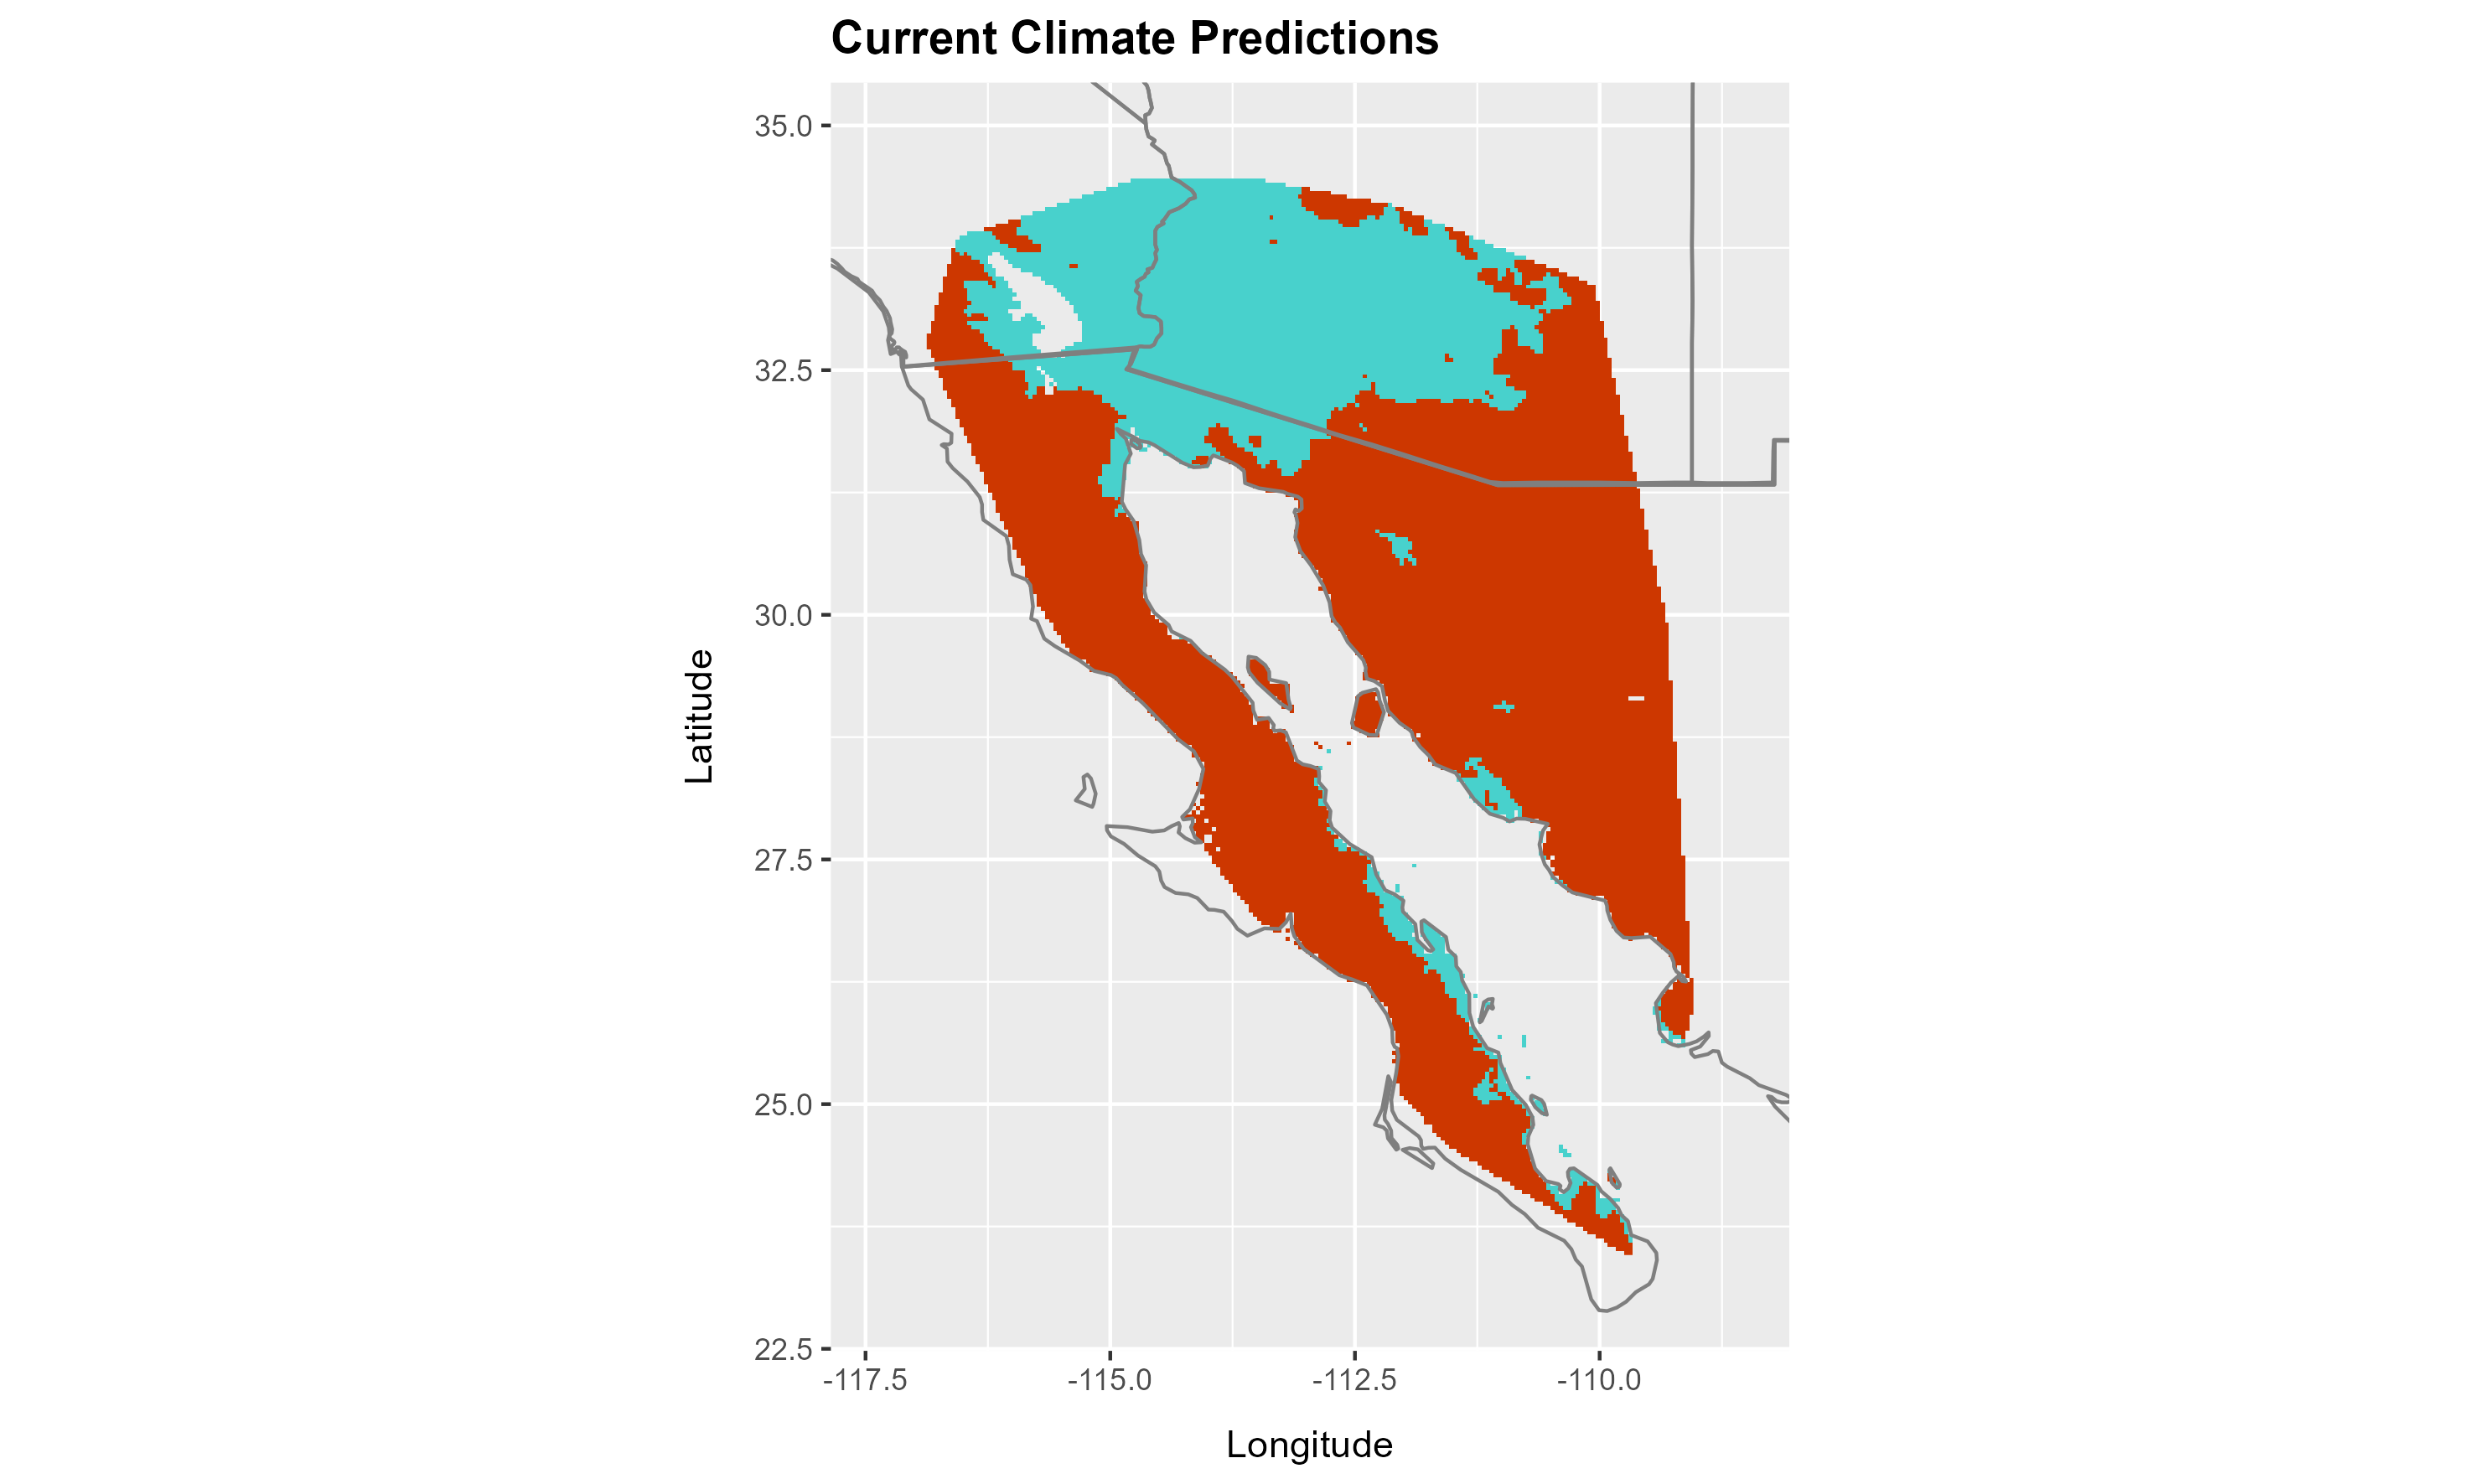

The file beside this chart, header and first rows:
layer, x, y
1, -114.8, 34.44
1, -114.7, 34.44
1, -114.7, 34.44
1, -114.6, 34.44
1, -114.6, 34.44
1, -114.6, 34.44
1, -114.5, 34.44
1, -114.5, 34.44
1, -114.4, 34.44
1, -114.4, 34.44
1, -114.4, 34.44
1, -114.3, 34.44
1, -114.3, 34.44
1, -114.2, 34.44
1, -114.2, 34.44
1, -114.1, 34.44
1, -114.1, 34.44
1, -114.1, 34.44
1, -114, 34.44
1, -114, 34.44
1, -113.9, 34.44
1, -113.9, 34.44
1, -113.9, 34.44
1, -113.8, 34.44
1, -113.8, 34.44
1, -113.7, 34.44
1, -113.7, 34.44
1, -113.6, 34.44
1, -113.6, 34.44
1, -113.6, 34.44
1, -113.5, 34.44
1, -113.5, 34.44
1, -113.4, 34.44
1, -114.9, 34.4
1, -114.9, 34.4
1, -114.8, 34.4
1, -114.8, 34.4
1, -114.7, 34.4
1, -114.7, 34.4
1, -114.6, 34.4
1, -114.6, 34.4
1, -114.6, 34.4
1, -114.5, 34.4
1, -114.5, 34.4
1, -114.4, 34.4
1, -114.4, 34.4
1, -114.4, 34.4
1, -114.3, 34.4
1, -114.3, 34.4
1, -114.2, 34.4
1, -114.2, 34.4
1, -114.1, 34.4
1, -114.1, 34.4
1, -114.1, 34.4
1, -114, 34.4
1, -114, 34.4
1, -113.9, 34.4
1, -113.9, 34.4
1, -113.9, 34.4
1, -113.8, 34.4
... 22,647 more rows
